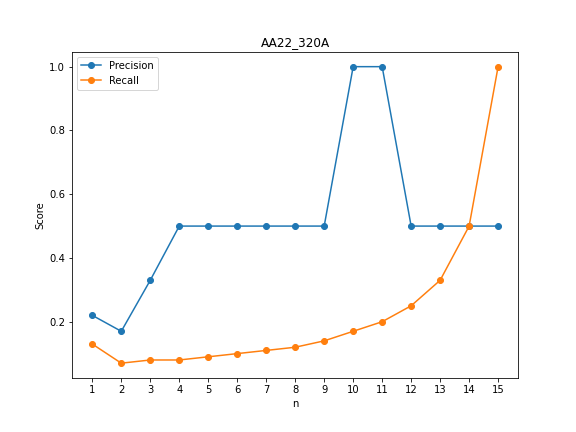

The data file committed next to this chart (first rows):
, Input, Subsequent Techniques, Prediction, precision, recall
20, 1, 15, 9, 0.22, 0.13
21, 2, 14, 6, 0.17, 0.07
22, 3, 13, 3, 0.33, 0.08
23, 4, 12, 2, 0.5, 0.08
24, 5, 11, 2, 0.5, 0.09
25, 6, 10, 2, 0.5, 0.1
26, 7, 9, 2, 0.5, 0.11
27, 8, 8, 2, 0.5, 0.12
28, 9, 7, 2, 0.5, 0.14
29, 10, 6, 1, 1.0, 0.17
30, 11, 5, 1, 1.0, 0.2
31, 12, 4, 2, 0.5, 0.25
32, 13, 3, 2, 0.5, 0.33
33, 14, 2, 2, 0.5, 0.5
34, 15, 1, 2, 0.5, 1.0
